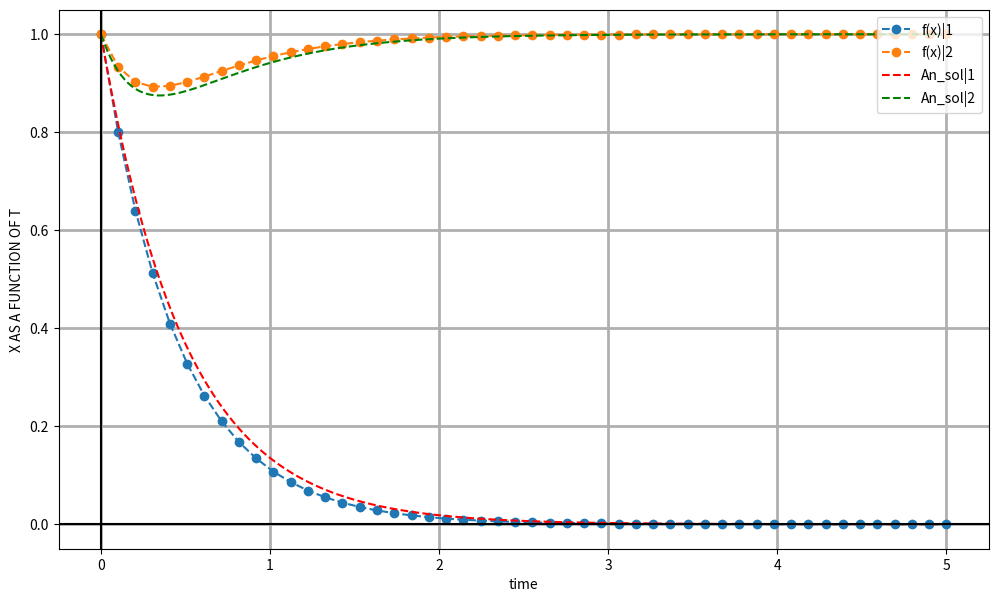

Write the Python code that produced this figure.
import numpy as np
import matplotlib.pyplot as plt

###########THE FUNCTIONS###########################################

####Task1 Equation (dy/dt=-2x)####################################
def f(x,T):   
    return -2*x

#####Task 1 analytical soltution##################################
def f1():
    x0 = 1
    #change the second parameter of the x_a function to change the endtime of the analytical solution
    x_a = np.arange(0,5,0.01)
    y_a =x0*np.exp(-2*(x_a))
    
    return x_a, y_a

######Task2 Equation (dy/dt=2-2X-e^-4t)############################
def f2(x,T):
    e=np.exp(-4*T)
    #2-2*x-e**-4*T
    return 2-(2*x)-e

######Task 2 analytical soltution################################
def f3():
    #change the second parameter of the t function to change the endtime of the analytical solution
    t= np.arange(0,5,0.01)
    y2_a = 1 +((1/2)*(np.exp(-4*t)))-((1/2)*(np.exp(-2*t)))  
    return t,y2_a
####################################################################

#This 'euler' function will require a function which are displayed above,
#A initial condition (in this case x(0)= 1)
#A start point, which is currently 0
# The amount of NUMERICAL PLOTS. (in this case it ranges from 50-5000 points)
                   
def euler(f,x0,S,T,npoints):  
      
    #time step
    h=(T-S)/npoints
          
    #the 'linspace' function return evenly spaced numbers over a specified interval
    #It takes in the Start parameter,End parameter and Amount of NUMERICAL PLOTS
    t=np.linspace(S,T,npoints)
    # the 'x' varible will contain 't' amount of values. These values will be 0.
    x = np.zeros(len(t))
    
    #This sets the 1st item  of the 'x' list to the initial condition 
    x[0]=x0
    #This is the for loop which will produce the the points required for the graph 
    for i in range(1, len(t)):  
        x[i]=x[i-1] + f(x[i-1],t[i])*h
 
    #size of graph
    plt.figure(figsize=(12,7))
    
    return x,t,

#Here you have 2 functions that are being passes through the euler function
#The parameters of the euler function can be changed 
#the first parameter:---function---
#second parameter:---Intial condition---
#Third parameter:---Start time---
#Fourth parameter: ---End time---
#Fifth parameter: ---Amount of numerical plots---
#(If you want to change the time of the analytical soltution,
#scroll to the analytical soltution function 1 or 2  and change the SECOND PARAMETER OF THE
#np.arange(...) function)
    
f1plot,t1, = euler(f,1,0,5,50)

f2plot,t2 = euler(f2,1,0,5,50)

#this part plots the function that is shown on the 2 previous lines
plt.plot(t1,f1plot,'o--',t2,f2plot,'o--',label=r'$f(x)$')

#the analytical solutions are passed through this function
t_t1, an_plot = f1()
t_t2, an2_plot = f3()

#these are where the analytical solutions are plotted
plt.plot(t_t1,an_plot,'r--',t_t2,an2_plot,'g--')
plt.legend(('f(x)|1','f(x)|2','An_sol|1','An_sol|2'),loc='upper right')

###These are the axis labels######
plt.ylabel('X AS A FUNCTION OF T')
plt.xlabel('time')
##################################

######These Are the x & y axises thart are displayed on the graph###
plt.axhline(color='black')
plt.axvline(color ='black')
####################################################################
#grid function that places a grid on the graph 
plt.grid(linewidth=2)
